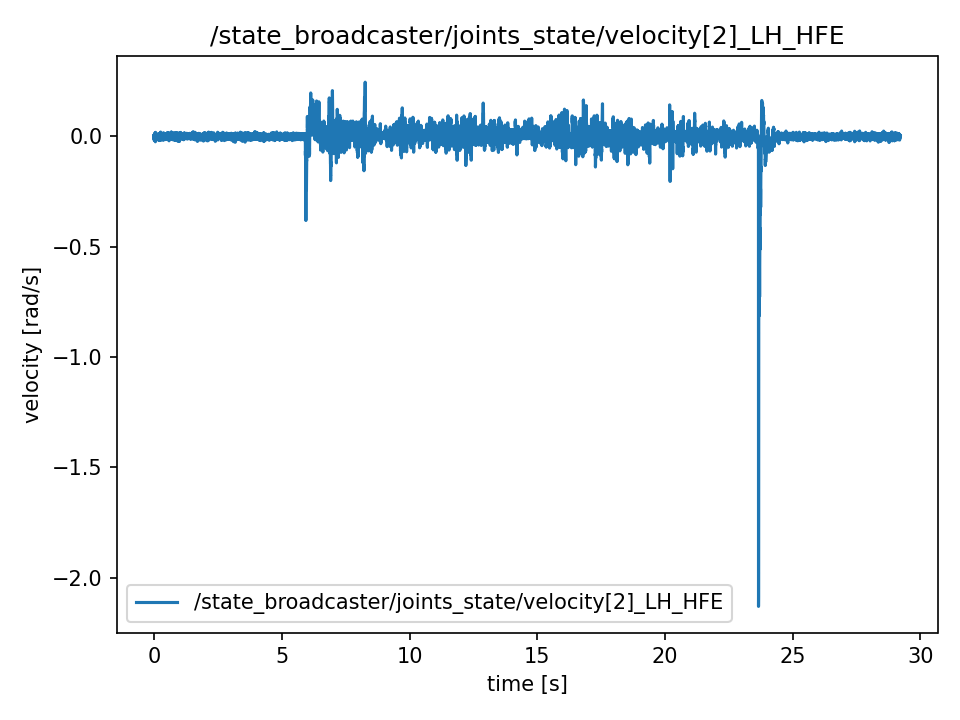

Data behind this chart, as committed beside it:
t, value
0.0, 0.004077
0.0001593, -0.002227
0.0001968, -0.0004817
0.0002253, -0.004601
0.0002537, 0.009229
0.0002767, -0.001466
0.0003037, -0.003414
0.0003265, -0.005124
0.0003479, 0.001822
0.0003772, -0.001689
0.00172, -0.01281
0.003587, 0.003344
0.005537, -0.01765
0.007554, -0.007533
0.009492, -0.004426
0.01157, 0.006981
0.01375, 0.0068
0.01555, -0.007337
0.01765, 0.005515
0.0197, 0.006912
0.02169, 0.01538
0.02359, 0.007205
0.02566, 0.004419
0.02759, -0.006632
0.03029, -0.006185
0.03163, -0.006185
0.03351, 0.01355
0.03558, 0.005578
0.03755, -0.004259
0.03953, 0.002737
0.04165, -0.0161
0.04352, 0.006953
0.04554, -0.0005027
0.04752, -0.02395
0.04951, 0.001264
0.05142, -0.0004468
0.05361, -0.004894
0.05543, 0.01876
0.05742, 0.005068
0.05942, -0.007624
0.06154, -0.0154
0.0635, 0.001152
0.06557, 0.01012
0.06742, 0.005487
0.06944, -0.006381
0.07145, 0.01055
0.07345, -0.01666
0.07544, 0.006011
0.07744, 0.003819
0.07944, -0.003519
0.08146, 0.002143
0.08344, -0.004266
0.08544, 0.008245
0.08744, -0.008175
0.08944, 0.005159
0.09142, 0.002848
0.0935, 0.00881
0.09545, -0.01019
0.09744, 0.004691
0.09942, 0.001836
... 14,557 more rows
